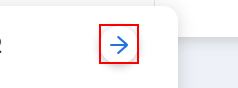
Task: Week 5 exercise 9.3 solution by Neha Natesh  
Workflow: 4.Click_DepartureDate

Step 1: click on the element in window 'Goibibo - Best Travel Website. Book Hotels, Flights, Trains, Bus and Cabs with upto 50% off' (msedge.exe)

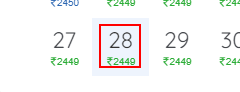
Step 2: click on the element '" + DepartureDate.ToString + "' in window 'Goibibo - Best Travel Website. Book Hotels, Flights, Trains, Bus and Cabs with upto 50% off' (msedge.exe)
